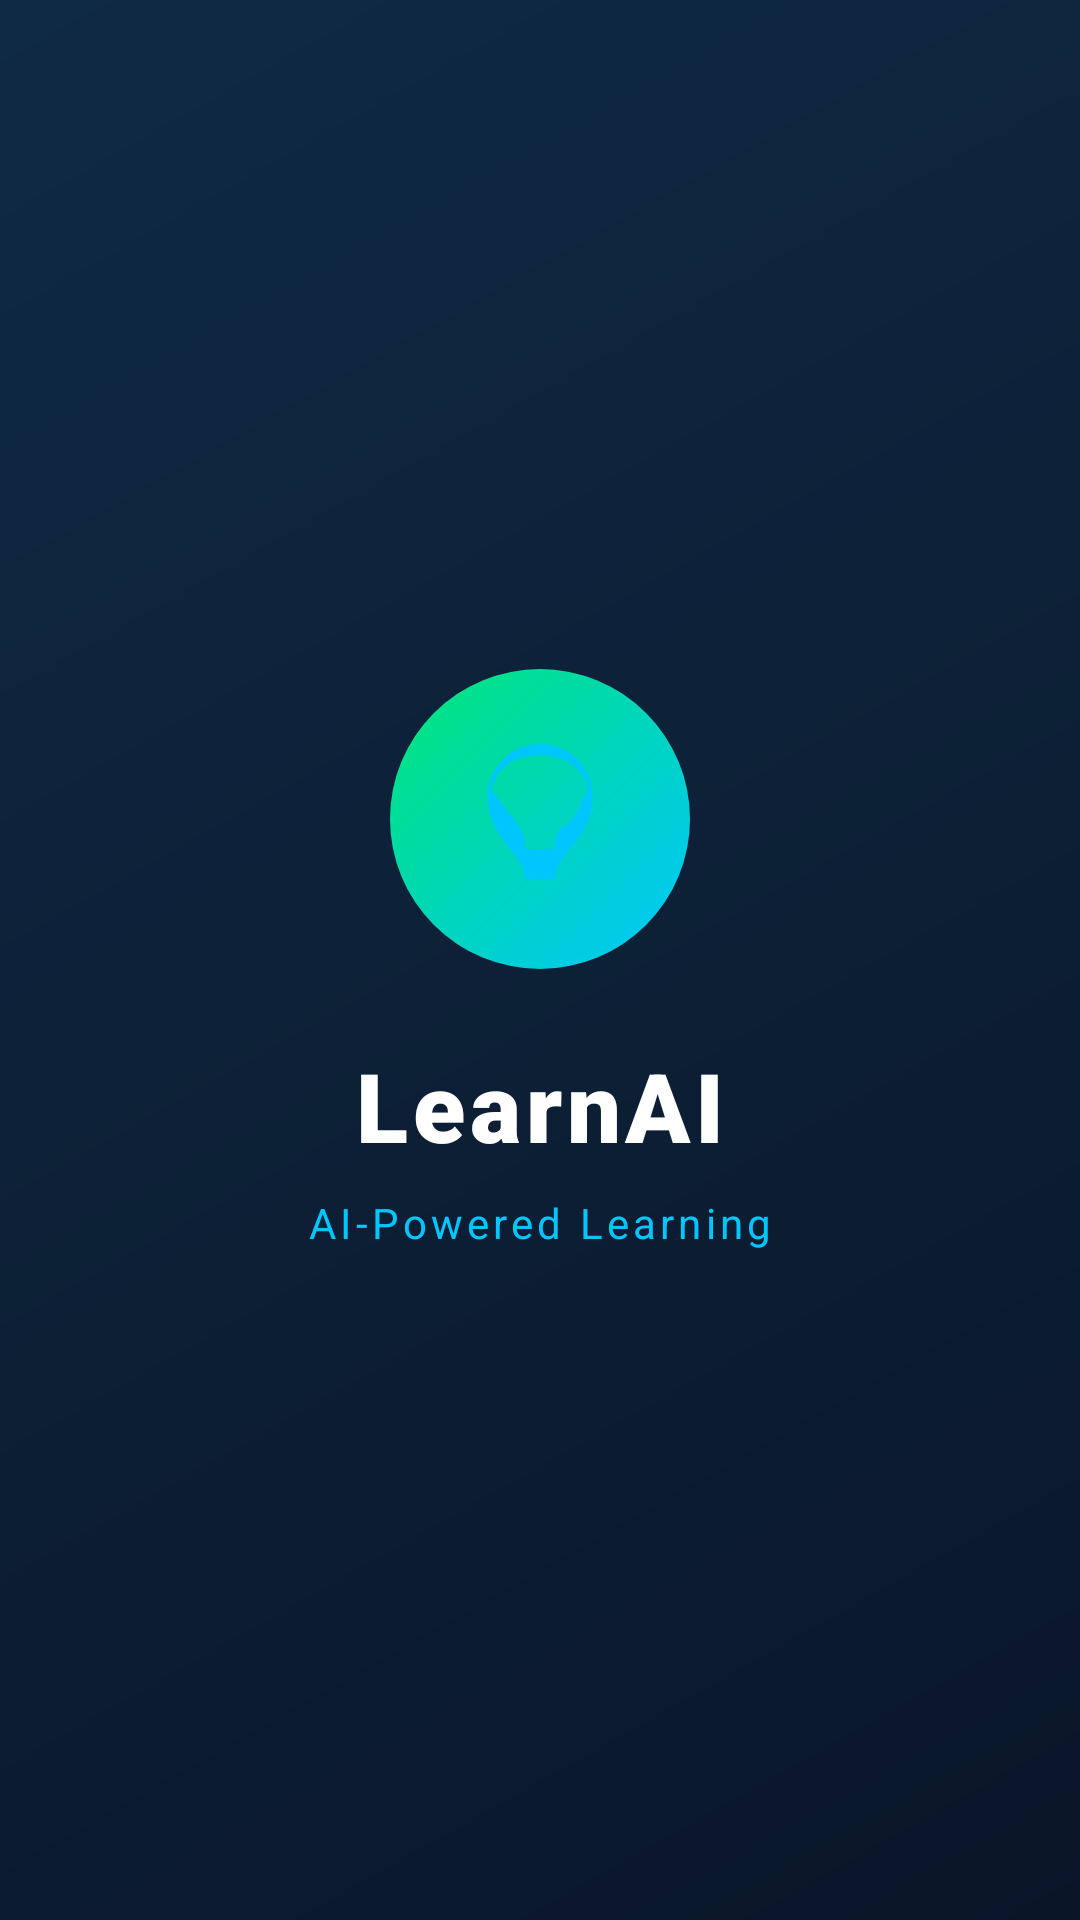

Layout XML and referenced resources for this Android screen:
<!-- AndroidManifest.xml: activity theme Theme.LearnAI.Splash -->
<!-- res/layout/activity_splash.xml -->
<?xml version="1.0" encoding="utf-8"?>
<androidx.constraintlayout.widget.ConstraintLayout
    xmlns:android="http://schemas.android.com/apk/res/android"
    xmlns:app="http://schemas.android.com/apk/res-auto"
    xmlns:tools="http://schemas.android.com/tools"
    android:layout_width="match_parent"
    android:layout_height="match_parent"
    android:background="@drawable/bg_gradient">

    <ImageView
        android:id="@+id/ivLogo"
        android:layout_width="100dp"
        android:layout_height="100dp"
        android:background="@drawable/ic_logo"
        android:padding="20dp"
        android:src="@drawable/ic_brain"
        android:contentDescription="@string/content_desc_logo"
        app:layout_constraintBottom_toTopOf="@id/tvAppName"
        app:layout_constraintEnd_toEndOf="parent"
        app:layout_constraintStart_toStartOf="parent"
        app:layout_constraintTop_toTopOf="parent"
        app:layout_constraintVertical_chainStyle="packed" />

    <TextView
        android:id="@+id/tvAppName"
        android:layout_width="wrap_content"
        android:layout_height="wrap_content"
        android:layout_marginTop="24dp"
        android:fontFamily="sans-serif-black"
        android:text="@string/app_name"
        android:textColor="@color/colorTextPrimary"
        android:textSize="32sp"
        android:textStyle="bold"
        android:letterSpacing="0.05"
        app:layout_constraintBottom_toTopOf="@id/tvTagline"
        app:layout_constraintEnd_toEndOf="parent"
        app:layout_constraintStart_toStartOf="parent"
        app:layout_constraintTop_toBottomOf="@id/ivLogo" />

    <TextView
        android:id="@+id/tvTagline"
        android:layout_width="wrap_content"
        android:layout_height="wrap_content"
        android:layout_marginTop="8dp"
        android:text="@string/tagline"
        android:textColor="@color/colorPrimary"
        android:textSize="14sp"
        android:letterSpacing="0.1"
        app:layout_constraintBottom_toBottomOf="parent"
        app:layout_constraintEnd_toEndOf="parent"
        app:layout_constraintStart_toStartOf="parent"
        app:layout_constraintTop_toBottomOf="@id/tvAppName" />

    <ProgressBar
        android:id="@+id/progressBar"
        android:layout_width="wrap_content"
        android:layout_height="wrap_content"
        android:layout_marginBottom="40dp"
        android:indeterminateTint="@color/colorPrimary"
        app:layout_constraintBottom_toBottomOf="parent"
        app:layout_constraintEnd_toEndOf="parent"
        app:layout_constraintStart_toStartOf="parent" />

</androidx.constraintlayout.widget.ConstraintLayout>
<!-- resources referenced by this layout -->
<resources>
  <color name="colorPrimary">#00C6FF</color>
  <color name="colorTextPrimary">#FFFFFF</color>
  <!-- drawable bg_gradient (drawable) -->
  <?xml version="1.0" encoding="utf-8"?>
  <shape xmlns:android="http://schemas.android.com/apk/res/android"
      android:shape="rectangle">
      <gradient
          android:angle="135"
          android:startColor="#0A1628"
          android:endColor="#0F2A45"
          android:type="linear" />
  </shape>
  <!-- drawable ic_brain (drawable) -->
  <?xml version="1.0" encoding="utf-8"?>
  <vector xmlns:android="http://schemas.android.com/apk/res/android"
      android:width="80dp"
      android:height="80dp"
      android:viewportWidth="24"
      android:viewportHeight="24">
      <path
          android:fillColor="#00C6FF"
          android:pathData="M12,2C8.13,2 5,5.13 5,9c0,1.74 0.5,3.37 1.41,4.84 0.51,0.82 1.07,1.55 1.59,2.16 1.43,1.72 2,2.9 2,4v0h4v0c0,-1.1 0.57,-2.28 2,-4 0.52,-0.61 1.08,-1.34 1.59,-2.16C18.5,12.37 19,10.74 19,9 19,5.13 15.87,2 12,2zM14,15.5V16h-4v-0.5c0,-1.28 -0.63,-2.47 -1.77,-3.88 -0.47,-0.57 -0.99,-1.25 -1.44,-1.99C5.88,8.6 5.5,7.61 5.5,9 5.5,5.97 7.97,3.5 12,3.5c4.03,0 6.5,2.47 6.5,5.5 0,-1.61 -0.38,-0.6 -1.29,1.63 -0.45,0.74 -0.97,1.42 -1.44,1.99C14.63,13.03 14,14.22 14,15.5zM14,17h-4v1h4v-1zM14,19h-4v1h4v-1z" />
  </vector>
  <!-- drawable ic_logo (drawable) -->
  <?xml version="1.0" encoding="utf-8"?>
  <shape xmlns:android="http://schemas.android.com/apk/res/android"
      android:shape="oval">
      <gradient
          android:angle="135"
          android:startColor="#00C6FF"
          android:endColor="#00E676"
          android:type="linear" />
  </shape>
  <string name="app_name">LearnAI</string>
  <string name="content_desc_logo">LearnAI logo</string>
  <string name="tagline">AI-Powered Learning</string>
  <style name="Theme.LearnAI.Splash" parent="Theme.SplashScreen">
          <item name="windowSplashScreenBackground">@color/colorBackground</item>
          <item name="windowSplashScreenAnimatedIcon">@drawable/ic_brain</item>
          <item name="postSplashScreenTheme">@style/Theme.LearnAI</item>
      </style>
  <color name="colorBackground">#0A1628</color>
  <style name="Theme.LearnAI" parent="Theme.MaterialComponents.DayNight.NoActionBar">
          <item name="colorPrimary">@color/colorPrimary</item>
          <item name="colorPrimaryDark">@color/colorPrimaryDark</item>
          <item name="colorAccent">@color/colorAccent</item>
          <item name="android:windowBackground">@color/colorBackground</item>
          <item name="android:statusBarColor">@color/colorBackground</item>
          <item name="android:navigationBarColor">@color/colorBackground</item>
          <item name="android:textColorPrimary">@color/colorTextPrimary</item>
          <item name="android:textColorSecondary">@color/colorTextMuted</item>
          <item name="android:colorBackground">@color/colorBackground</item>
          <item name="colorSurface">@color/colorCard</item>
          <item name="colorOnSurface">@color/colorTextPrimary</item>
          <item name="colorOnPrimary">@color/colorBackground</item>
          <item name="android:windowLightStatusBar" tools:targetApi="m">false</item>
          <item name="editTextStyle">@style/LearnAI.EditText</item>
      </style>
  <color name="colorPrimaryDark">#0099CC</color>
  <color name="colorAccent">#00E676</color>
  <color name="colorTextMuted">#8EB4D4</color>
  <color name="colorCard">#0F2040</color>
  <style name="LearnAI.EditText" parent="Widget.MaterialComponents.TextInputLayout.OutlinedBox">
          <item name="android:textColor">@color/colorTextPrimary</item>
          <item name="android:textColorHint">@color/colorHint</item>
          <item name="boxStrokeColor">@color/colorPrimary</item>
          <item name="hintTextColor">@color/colorTextMuted</item>
      </style>
  <color name="colorHint">#5A7A94</color>
</resources>
